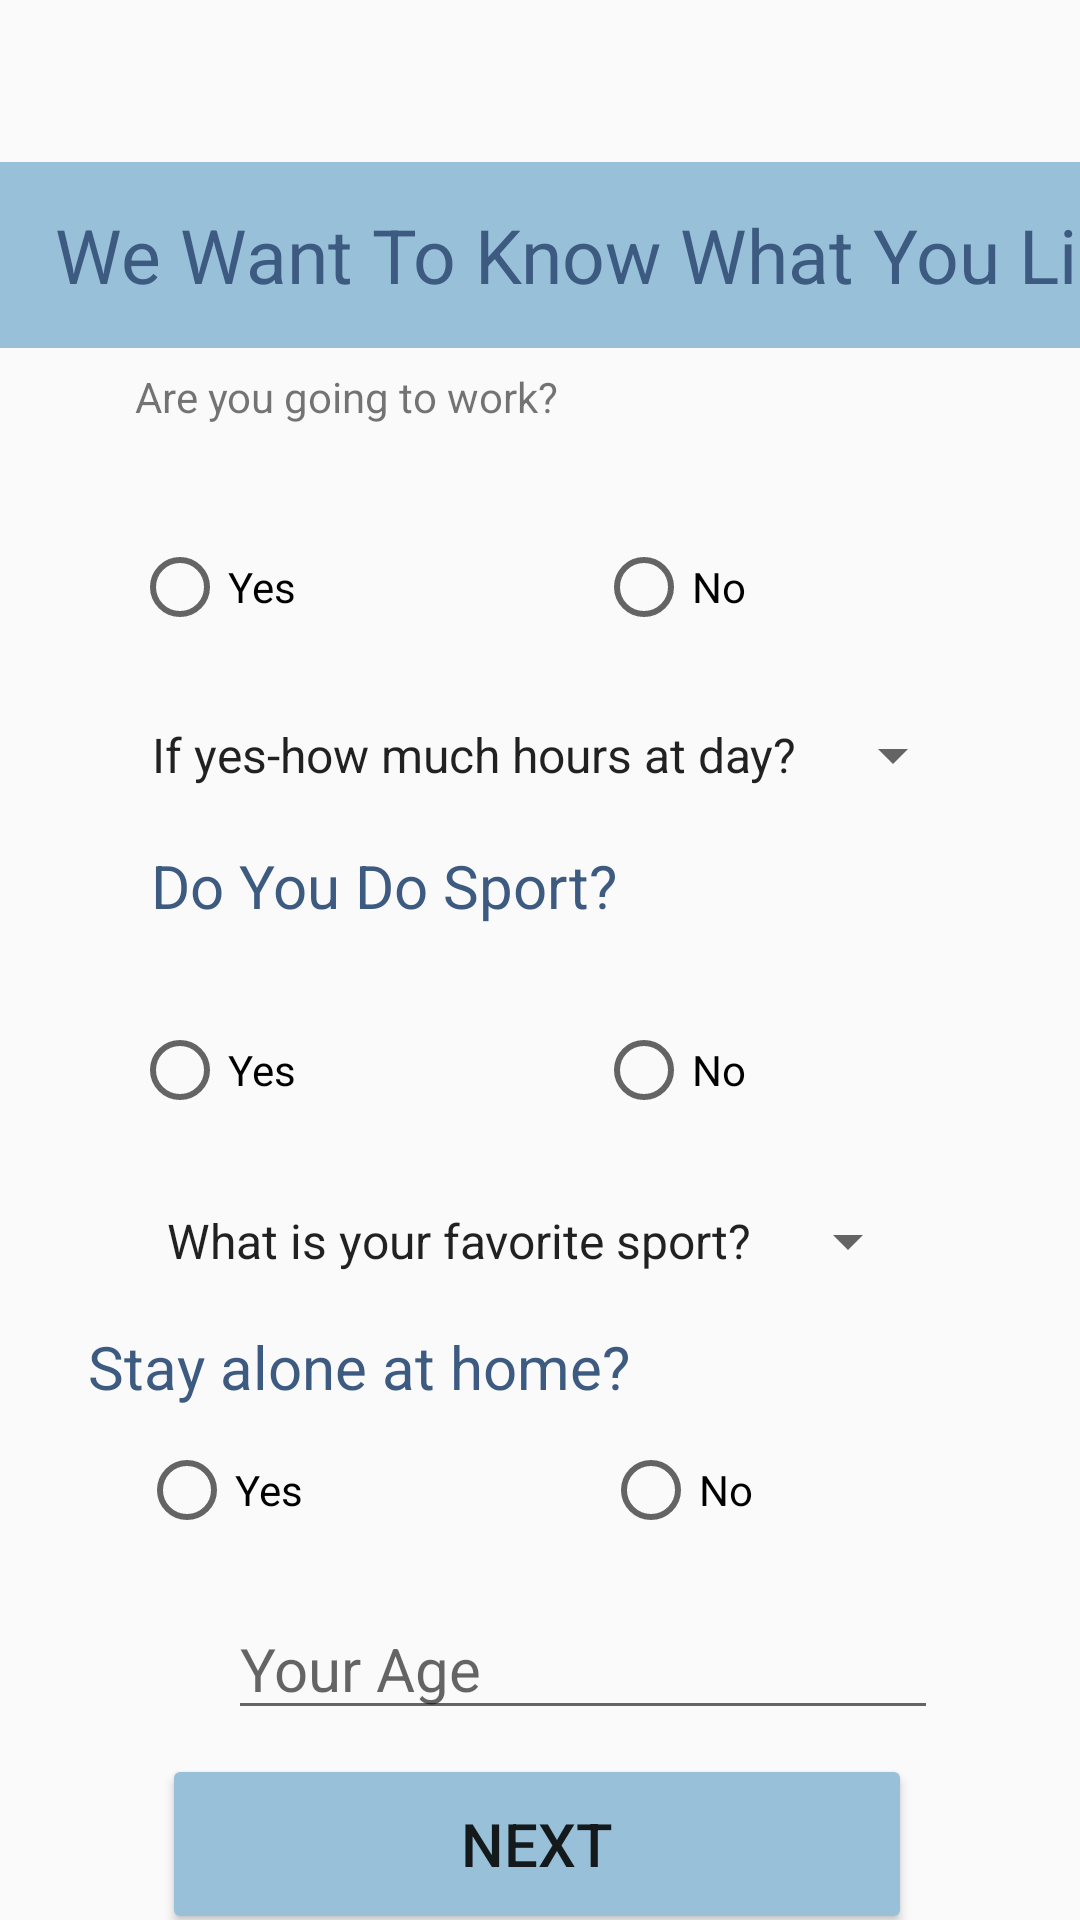

Produce the Android XML layout that renders to this screen, including the resource entries it uses.
<!-- AndroidManifest.xml: application theme Theme.PassIt1 -->
<!-- res/layout/activity_to_know_the_client.xml -->
<?xml version="1.0" encoding="utf-8"?>
<androidx.constraintlayout.widget.ConstraintLayout xmlns:android="http://schemas.android.com/apk/res/android"
    xmlns:app="http://schemas.android.com/apk/res-auto"
    xmlns:tools="http://schemas.android.com/tools"
    android:layout_width="match_parent"
    android:layout_height="match_parent"
    tools:context=".ToKnowTheClient"
    tools:ignore="ExtraText">

    <TextView
        android:id="@+id/KnowTheClient"
        android:layout_width="409dp"
        android:layout_height="62dp"
        android:layout_marginTop="54dp"
        android:autofillHints=""
        android:background="#98C1D9"
        android:ems="10"
        android:gravity="center_horizontal|center_vertical"
        android:inputType="textPersonName"
        android:text="@string/we_want_to_know_what_you_like"
        android:textAlignment="center"
        android:textColor="#3D5A80"
        android:textSize="25sp"
        app:layout_constraintTop_toTopOf="parent"
        tools:ignore="MissingConstraints,TextViewEdits"
        tools:layout_editor_absoluteX="1dp" />

    //1

    <RadioGroup
        android:id="@+id/workRGroup"
        android:layout_width="254dp"
        android:layout_height="44dp"
        android:orientation="horizontal"
        app:layout_constraintBottom_toBottomOf="parent"
        app:layout_constraintEnd_toEndOf="parent"
        app:layout_constraintHorizontal_bias="0.414"
        app:layout_constraintStart_toStartOf="parent"
        app:layout_constraintTop_toBottomOf="@+id/KnowTheClient"
        app:layout_constraintVertical_bias="0.12">

        <RadioButton
            android:id="@+id/yesWork"
            android:layout_width="wrap_content"
            android:layout_height="match_parent"
            android:layout_marginEnd="100dp"
            android:layout_marginRight="100dp"
            android:text="Yes" />

        <RadioButton
            android:id="@+id/noWork"
            android:layout_width="wrap_content"
            android:layout_height="44dp"
            android:text="No" />


    </RadioGroup>

    <TextView
        android:id="@+id/workQuestion"
        android:layout_width="264dp"
        android:layout_height="39dp"
        android:text="Are you going to work?"
        app:layout_constraintBottom_toTopOf="@+id/workRGroup"
        app:layout_constraintEnd_toEndOf="parent"
        app:layout_constraintHorizontal_bias="0.469"
        app:layout_constraintStart_toStartOf="parent"
        app:layout_constraintTop_toBottomOf="@+id/KnowTheClient"
        app:layout_constraintVertical_bias="0.36" />

    //2

    <Spinner
        android:id="@+id/spinner1"
        android:layout_width="wrap_content"
        android:layout_height="44dp"
        android:layout_marginStart="40dp"
        android:layout_marginLeft="40dp"
        android:layout_marginTop="12dp"
        android:layout_marginEnd="35dp"
        android:layout_marginRight="35dp"
        android:entries="@array/spinner1"
        android:textSize="45sp"
        app:layout_constraintEnd_toEndOf="parent"
        app:layout_constraintHorizontal_bias="0.446"
        app:layout_constraintStart_toStartOf="parent"
        app:layout_constraintTop_toBottomOf="@+id/workRGroup"
        tools:ignore="MissingConstraints" />

    <Spinner
        android:id="@+id/spinner2"
        android:layout_width="wrap_content"
        android:layout_height="44dp"
        android:layout_marginTop="12dp"
        android:entries="@array/spinner2"
        android:textSize="45sp"
        app:layout_constraintEnd_toEndOf="parent"
        app:layout_constraintHorizontal_bias="0.473"
        app:layout_constraintStart_toStartOf="parent"
        app:layout_constraintTop_toBottomOf="@+id/sportRGroup" />

    <TextView
        android:id="@+id/Question2"
        android:layout_width="wrap_content"
        android:layout_height="wrap_content"
        android:layout_marginTop="8dp"
        android:layout_marginEnd="35dp"
        android:layout_marginRight="35dp"
        android:gravity="center_horizontal"
        android:text="@string/do_you_do_sport"
        android:textAlignment="center"
        android:textColor="#3D5A80"
        android:textSize="20sp"
        app:layout_constraintEnd_toEndOf="parent"
        app:layout_constraintHorizontal_bias="0.295"
        app:layout_constraintStart_toStartOf="parent"
        app:layout_constraintTop_toBottomOf="@+id/spinner1" />


    <RadioGroup
        android:id="@+id/sportRGroup"
        android:layout_width="254dp"
        android:layout_height="46dp"
        android:layout_marginTop="25dp"
        android:orientation="horizontal"
        app:layout_constraintBottom_toBottomOf="parent"
        app:layout_constraintEnd_toEndOf="parent"
        app:layout_constraintHorizontal_bias="0.414"
        app:layout_constraintStart_toStartOf="parent"
        app:layout_constraintTop_toBottomOf="@+id/Question2"
        app:layout_constraintVertical_bias="0.0">

        <RadioButton
            android:id="@+id/yesSport"
            android:layout_width="wrap_content"
            android:layout_height="match_parent"
            android:layout_marginEnd="100dp"
            android:layout_marginRight="100dp"
            android:text="Yes" />

        <RadioButton
            android:id="@+id/noSport"
            android:layout_width="wrap_content"
            android:layout_height="match_parent"
            android:text="No" />
    </RadioGroup>

    <TextView
        android:id="@+id/home"
        android:layout_width="wrap_content"
        android:layout_height="wrap_content"
        android:layout_marginStart="85dp"
        android:layout_marginLeft="85dp"
        android:layout_marginTop="0dp"
        android:layout_marginEnd="150dp"
        android:layout_marginRight="150dp"
        android:text="@string/stay_alone_at_home"
        android:textColor="#3D5A80"
        android:textSize="20sp"
        app:layout_constraintBottom_toTopOf="@+id/aloneRGroup"
        app:layout_constraintEnd_toEndOf="parent"
        app:layout_constraintHorizontal_bias="1.0"
        app:layout_constraintStart_toStartOf="parent"
        app:layout_constraintTop_toBottomOf="@+id/spinner2"
        app:layout_constraintVertical_bias="0.0" />


    <RadioGroup
        android:id="@+id/aloneRGroup"
        android:layout_width="251dp"
        android:layout_height="42dp"
        android:layout_marginTop="0dp"
        android:layout_marginBottom="116dp"
        android:orientation="horizontal"
        app:layout_constraintBottom_toBottomOf="parent"
        app:layout_constraintEnd_toEndOf="parent"
        app:layout_constraintHorizontal_bias="0.425"
        app:layout_constraintStart_toStartOf="parent"
        app:layout_constraintTop_toBottomOf="@+id/home">


        <RadioButton
            android:id="@+id/yesHome"
            android:layout_width="wrap_content"
            android:layout_height="match_parent"
            android:layout_marginRight="100dp"
            android:text="Yes" />

        <RadioButton
            android:id="@+id/noHome"
            android:layout_width="wrap_content"
            android:layout_height="42dp"
            android:text="No" />
    </RadioGroup>

    <Button
        android:id="@+id/Next"
        android:layout_width="250dp"
        android:layout_height="60dp"
        android:layout_marginStart="100dp"
        android:layout_marginLeft="100dp"
        android:layout_marginTop="8dp"
        android:layout_marginEnd="100dp"
        android:layout_marginRight="100dp"
        android:text="@string/next_button"
        android:textSize="20sp"
        app:backgroundTint="#98C1D9"
        app:layout_constraintEnd_toEndOf="parent"
        app:layout_constraintHorizontal_bias="0.512"
        app:layout_constraintStart_toStartOf="parent"
        app:layout_constraintTop_toBottomOf="@+id/YourAge" />

    <EditText
        android:id="@+id/YourAge"
        android:layout_width="wrap_content"
        android:layout_height="wrap_content"
        android:layout_marginStart="76dp"
        android:layout_marginLeft="76dp"
        android:layout_marginTop="15dp"
        android:layout_marginEnd="150dp"
        android:layout_marginRight="150dp"
        android:autofillHints="no"
        android:ems="10"
        android:hint="@string/your_age"
        android:inputType="number"
        android:textColor="#3D5A80"
        android:textSize="20sp"
        app:layout_constraintEnd_toEndOf="parent"
        app:layout_constraintHorizontal_bias="0.0"
        app:layout_constraintStart_toStartOf="parent"
        app:layout_constraintTop_toBottomOf="@+id/aloneRGroup" />



</androidx.constraintlayout.widget.ConstraintLayout>
<!-- resources referenced by this layout -->
<resources>
  <string-array name="spinner1">
          <item>If yes-how much hours at day?</item>
          <item>No</item>
          <item>Part time job</item>
          <item>Full time</item>
      </string-array>
  <string-array name="spinner2">
          <item>What is your favorite sport?</item>
          <item>Yoga </item>
          <item>Indoor training </item>
          <item>Pilates</item>
          <item>Zumba</item>
      </string-array>
  <string name="do_you_do_sport">Do You Do Sport?</string>
  <string name="next_button">Next</string>
  <string name="stay_alone_at_home">Stay alone at home?</string>
  <string name="we_want_to_know_what_you_like">We Want To Know What You Like:</string>
  <string name="your_age">Your Age</string>
  <style name="Theme.PassIt1" parent="Theme.MaterialComponents.Light.DarkActionBar.Bridge">
          
          <item name="colorPrimary">@color/purple_500</item>
          <item name="colorPrimaryVariant">@color/purple_700</item>
          <item name="colorOnPrimary">@color/white</item>
          
          <item name="colorSecondary">@color/teal_200</item>
          <item name="colorSecondaryVariant">@color/teal_700</item>
          <item name="colorOnSecondary">@color/black</item>
          
          <item name="android:statusBarColor" tools:targetApi="l">?attr/colorPrimaryVariant</item>
          
          <item name="materialCalendarStyle">@style/Widget.MaterialComponents.MaterialCalendar</item>
          <item name="materialCalendarFullscreenTheme">@style/ThemeOverlay.MaterialComponents.MaterialCalendar.Fullscreen</item>
          <item name="materialCalendarTheme">@style/ThemeOverlay.MaterialComponents.MaterialCalendar</item>
      </style>
  <!-- not gathered from this repository: default colours our renderer supplied (Android Studio template values) -->
  <color name="purple_500">#FF6200EE</color>
  <color name="purple_700">#FF3700B3</color>
  <color name="teal_200">#FF03DAC5</color>
  <color name="teal_700">#FF018786</color>
  <color name="black">#FF000000</color>
  <color name="white">#FFFFFFFF</color>
</resources>
